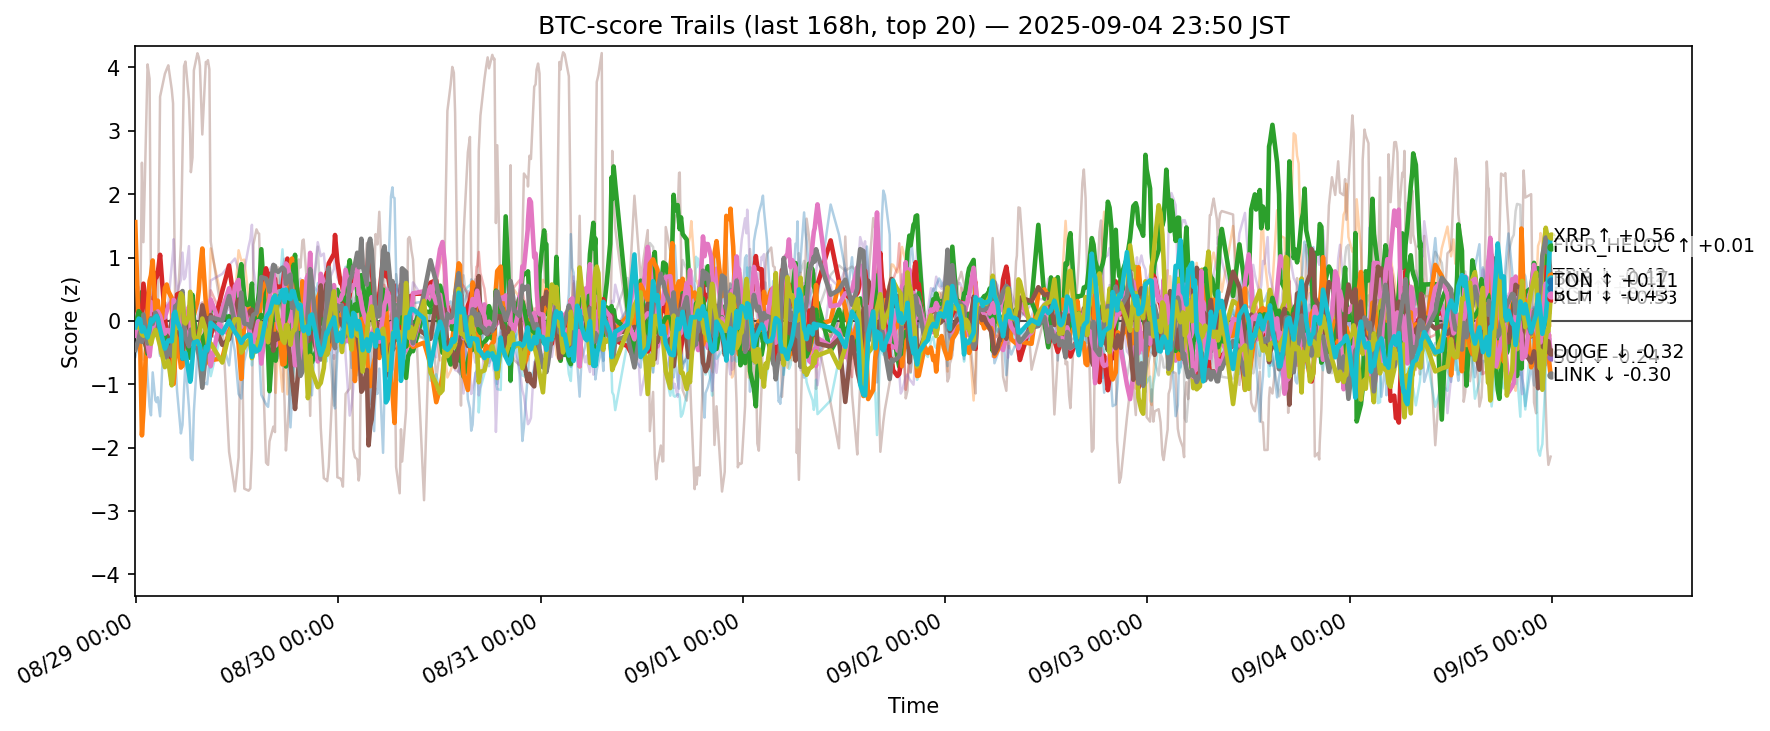

The file beside this chart, header and first rows:
ts, side, symbol, score
2025-08-28 14:53:26.856029+00:00, btc, ADA, -0.1326
2025-08-28 14:53:26.856029+00:00, btc, AVAX, -0.1395
2025-08-28 14:53:26.856029+00:00, btc, BCH, -0.1222
2025-08-28 14:53:26.856029+00:00, btc, BNB, -0.06621
2025-08-28 14:53:26.856029+00:00, btc, BTC, 0.04836
2025-08-28 14:53:26.856029+00:00, btc, CRO, -0.03679
2025-08-28 14:53:26.856029+00:00, btc, DOGE, 0.03464
2025-08-28 14:53:26.856029+00:00, btc, DOT, 0.2998
2025-08-28 14:53:26.856029+00:00, btc, ETH, -0.2917
2025-08-28 14:53:26.856029+00:00, btc, HBAR, 0.0002991
2025-08-28 14:53:26.856029+00:00, btc, HYPE, -0.5681
2025-08-28 14:53:26.856029+00:00, btc, LINK, 1.559
2025-08-28 14:53:26.856029+00:00, btc, LTC, -0.08248
2025-08-28 14:53:26.856029+00:00, btc, SHIB, -0.05194
2025-08-28 14:53:26.856029+00:00, btc, SOL, 0.4375
2025-08-28 14:53:26.856029+00:00, btc, SUI, -0.06648
2025-08-28 14:53:26.856029+00:00, btc, TON, -0.2327
2025-08-28 14:53:26.856029+00:00, btc, TRX, -0.4566
2025-08-28 14:53:26.856029+00:00, btc, XLM, -0.08524
2025-08-28 14:53:26.856029+00:00, btc, XRP, -0.09935
2025-08-28 15:17:47.359582+00:00, btc, ADA, -0.196
2025-08-28 15:17:47.359582+00:00, btc, AVAX, -0.2266
2025-08-28 15:17:47.359582+00:00, btc, BCH, 0.02944
2025-08-28 15:17:47.359582+00:00, btc, BNB, 0.2317
2025-08-28 15:17:47.359582+00:00, btc, BTC, 0.2328
2025-08-28 15:17:47.359582+00:00, btc, CRO, -0.17
2025-08-28 15:17:47.359582+00:00, btc, DOGE, 0.1533
2025-08-28 15:17:47.359582+00:00, btc, DOT, 0.2928
2025-08-28 15:17:47.359582+00:00, btc, ETH, -0.2787
2025-08-28 15:17:47.359582+00:00, btc, HBAR, -0.008576
2025-08-28 15:17:47.359582+00:00, btc, HYPE, -0.3347
2025-08-28 15:17:47.359582+00:00, btc, LINK, -0.1822
2025-08-28 15:17:47.359582+00:00, btc, LTC, 0.1546
2025-08-28 15:17:47.359582+00:00, btc, SHIB, 0.1488
2025-08-28 15:17:47.359582+00:00, btc, SOL, 0.5364
2025-08-28 15:17:47.359582+00:00, btc, SUI, -0.03376
2025-08-28 15:17:47.359582+00:00, btc, TON, -0.05086
2025-08-28 15:17:47.359582+00:00, btc, TRX, -0.2859
2025-08-28 15:17:47.359582+00:00, btc, XLM, -0.1025
2025-08-28 15:17:47.359582+00:00, btc, XRP, 0.03742
2025-08-28 15:28:15.160803+00:00, btc, ADA, -0.08325
2025-08-28 15:28:15.160803+00:00, btc, AVAX, -0.01178
2025-08-28 15:28:15.160803+00:00, btc, BCH, -0.003324
2025-08-28 15:28:15.160803+00:00, btc, BNB, 0.1801
2025-08-28 15:28:15.160803+00:00, btc, BTC, 0.1636
2025-08-28 15:28:15.160803+00:00, btc, CRO, -0.03939
2025-08-28 15:28:15.160803+00:00, btc, DOGE, 0.06234
2025-08-28 15:28:15.160803+00:00, btc, DOT, 0.3279
2025-08-28 15:28:15.160803+00:00, btc, ETH, -0.3572
2025-08-28 15:28:15.160803+00:00, btc, HBAR, 0.06839
2025-08-28 15:28:15.160803+00:00, btc, HYPE, -0.3069
2025-08-28 15:28:15.160803+00:00, btc, LINK, -0.3474
2025-08-28 15:28:15.160803+00:00, btc, LTC, 0.1189
2025-08-28 15:28:15.160803+00:00, btc, SHIB, 0.1194
2025-08-28 15:28:15.160803+00:00, btc, SOL, 0.273
2025-08-28 15:28:15.160803+00:00, btc, SUI, -0.001573
2025-08-28 15:28:15.160803+00:00, btc, TON, 0.00577
2025-08-28 15:28:15.160803+00:00, btc, TRX, -0.1714
2025-08-28 15:28:15.160803+00:00, btc, XLM, -0.07386
2025-08-28 15:28:15.160803+00:00, btc, XRP, 0.02429
... 12,480 more rows
